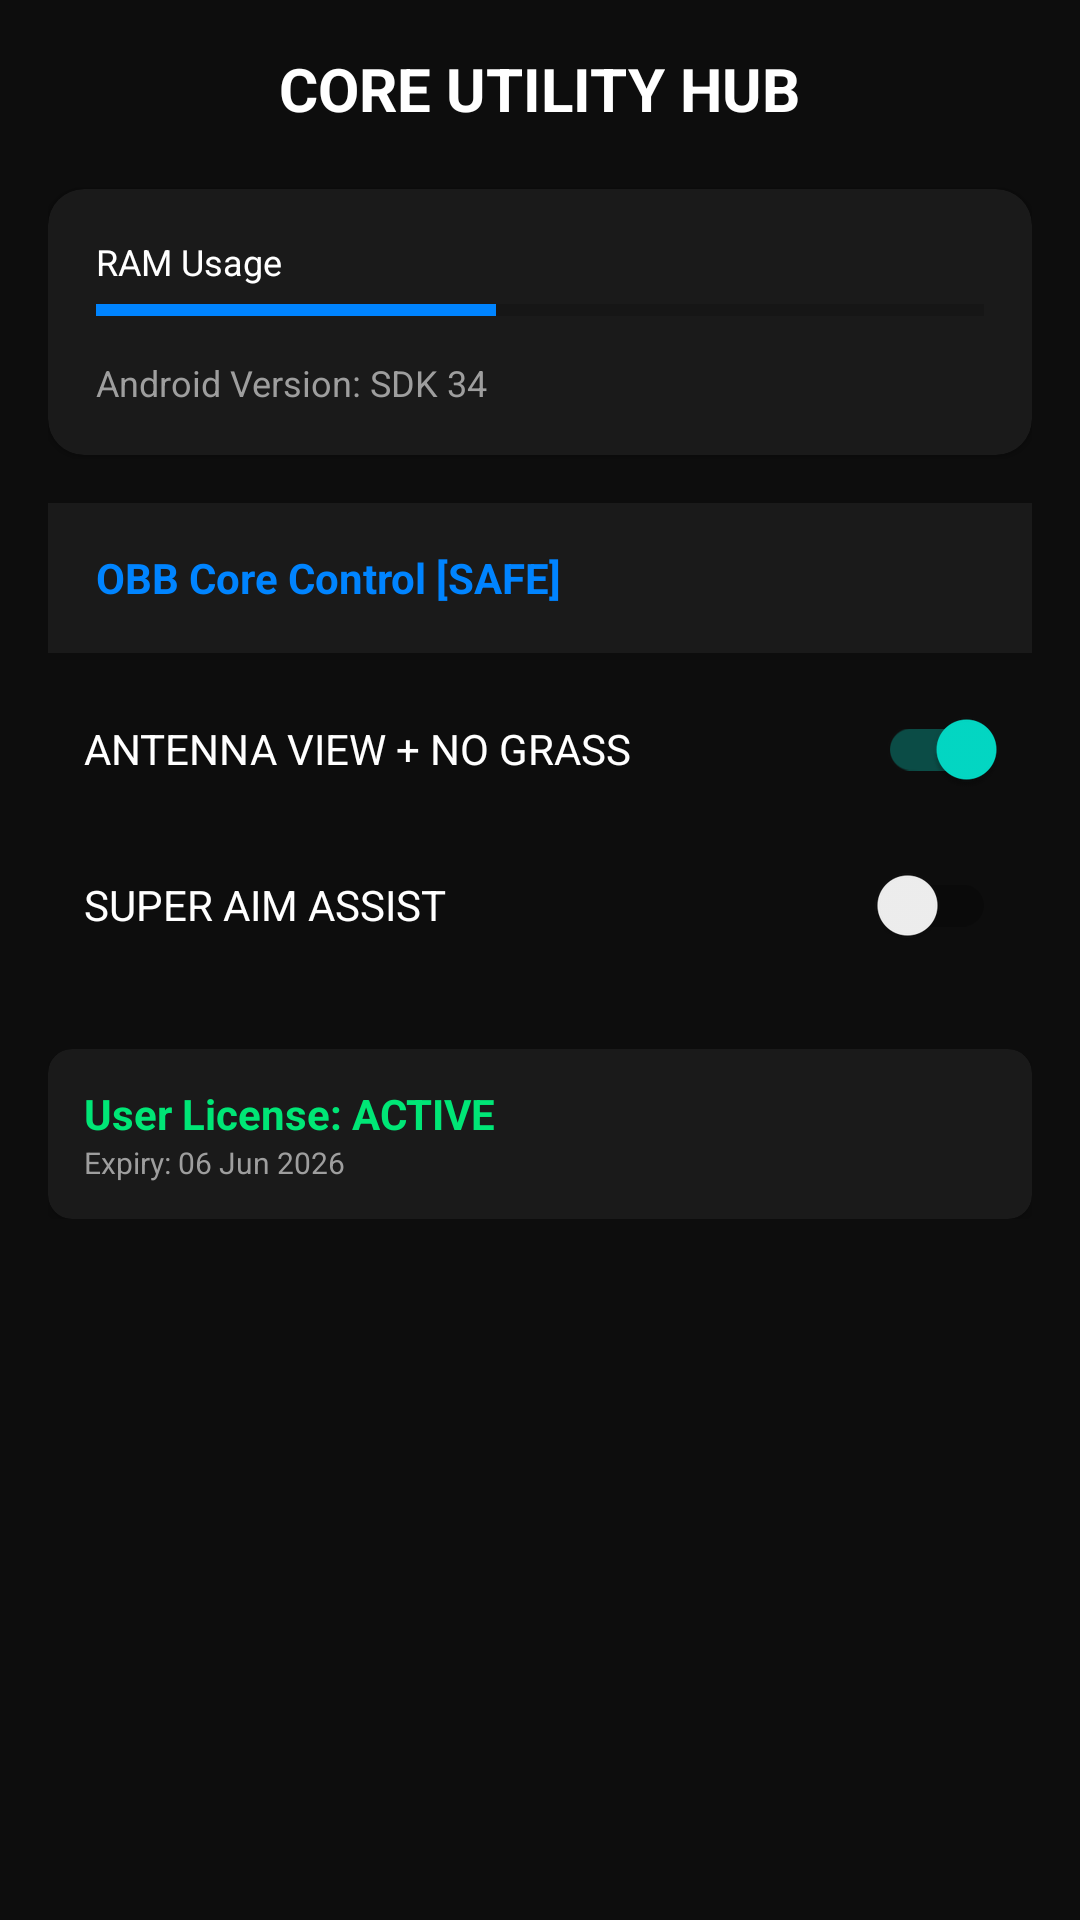

Layout XML and referenced resources for this Android screen:
<!-- AndroidManifest.xml: application theme Theme.ProGFX -->
<!-- res/layout/activity_core_utility.xml -->
<?xml version="1.0" encoding="utf-8"?>
<ScrollView xmlns:android="http://schemas.android.com/apk/res/android"
    xmlns:app="http://schemas.android.com/apk/res-auto"
    android:layout_width="match_parent"
    android:layout_height="match_parent"
    android:background="@color/colorBackground">

    <LinearLayout
        android:layout_width="match_parent"
        android:layout_height="wrap_content"
        android:orientation="vertical"
        android:padding="16dp">

        <TextView
            android:layout_width="wrap_content"
            android:layout_height="wrap_content"
            android:text="CORE UTILITY HUB"
            android:textColor="@color/white"
            android:textSize="20sp"
            android:textStyle="bold"
            android:layout_gravity="center"
            android:layout_marginBottom="20dp"/>

        <androidx.cardview.widget.CardView
            android:layout_width="match_parent"
            android:layout_height="wrap_content"
            app:cardBackgroundColor="@color/colorCardBackground"
            app:cardCornerRadius="12dp"
            android:layout_marginBottom="16dp">
            <LinearLayout
                android:layout_width="match_parent"
                android:layout_height="wrap_content"
                android:padding="16dp"
                android:orientation="vertical">
                
                <TextView
                    android:layout_width="wrap_content"
                    android:layout_height="wrap_content"
                    android:text="RAM Usage"
                    android:textColor="@color/white"
                    android:textSize="12sp"/>
                <ProgressBar
                    android:id="@+id/pbRam"
                    style="?android:attr/progressBarStyleHorizontal"
                    android:layout_width="match_parent"
                    android:layout_height="8dp"
                    android:progress="45"
                    android:progressTint="@color/colorPrimary"
                    android:layout_marginTop="4dp"
                    android:layout_marginBottom="12dp"/>

                <TextView
                    android:id="@+id/tvSdk"
                    android:layout_width="wrap_content"
                    android:layout_height="wrap_content"
                    android:text="Android Version: SDK 34"
                    android:textColor="@color/colorTextSecondary"
                    android:textSize="12sp"/>
            </LinearLayout>
        </androidx.cardview.widget.CardView>

        <TextView
            android:layout_width="match_parent"
            android:layout_height="50dp"
            android:background="@color/colorCardBackground"
            android:gravity="center_vertical"
            android:paddingStart="16dp"
            android:text="OBB Core Control [SAFE]"
            android:textColor="@color/colorPrimary"
            android:textStyle="bold"
            android:layout_marginBottom="8dp"/>

        <androidx.appcompat.widget.SwitchCompat
            android:layout_width="match_parent"
            android:layout_height="wrap_content"
            android:text="ANTENNA VIEW + NO GRASS"
            android:textColor="@color/white"
            android:padding="12dp"
            android:checked="true"
            android:layout_marginBottom="4dp"/>

        <androidx.appcompat.widget.SwitchCompat
            android:layout_width="match_parent"
            android:layout_height="wrap_content"
            android:text="SUPER AIM ASSIST"
            android:textColor="@color/white"
            android:padding="12dp"
            android:layout_marginBottom="24dp"/>

        <androidx.cardview.widget.CardView
            android:layout_width="match_parent"
            android:layout_height="wrap_content"
            app:cardBackgroundColor="#1A1A1A"
            app:cardCornerRadius="8dp">
            <LinearLayout
                android:layout_width="match_parent"
                android:layout_height="wrap_content"
                android:padding="12dp"
                android:orientation="vertical">
                <TextView
                    android:layout_width="wrap_content"
                    android:layout_height="wrap_content"
                    android:text="User License: ACTIVE"
                    android:textColor="@color/colorSuccess"
                    android:textStyle="bold"/>
                <TextView
                    android:layout_width="wrap_content"
                    android:layout_height="wrap_content"
                    android:text="Expiry: 06 Jun 2026"
                    android:textColor="@color/colorTextSecondary"
                    android:textSize="10sp"/>
            </LinearLayout>
        </androidx.cardview.widget.CardView>

    </LinearLayout>
</ScrollView>
<!-- resources referenced by this layout -->
<resources>
  <color name="colorBackground">#0D0D0D</color>
  <color name="colorCardBackground">#1A1A1A</color>
  <color name="colorPrimary">#0084FF</color>
  <color name="colorSuccess">#00E676</color>
  <color name="colorTextSecondary">#9E9E9E</color>
  <color name="white">#FFFFFF</color>
  <style name="Theme.ProGFX" parent="Theme.MaterialComponents.DayNight.DarkActionBar">
          <item name="colorPrimary">@color/colorPrimary</item>
          <item name="colorPrimaryVariant">@color/colorPrimary</item>
          <item name="colorOnPrimary">@color/white</item>
          <item name="android:windowBackground">@color/colorBackground</item>
          <item name="android:statusBarColor">@color/black</item>
      </style>
  <color name="black">#000000</color>
</resources>
